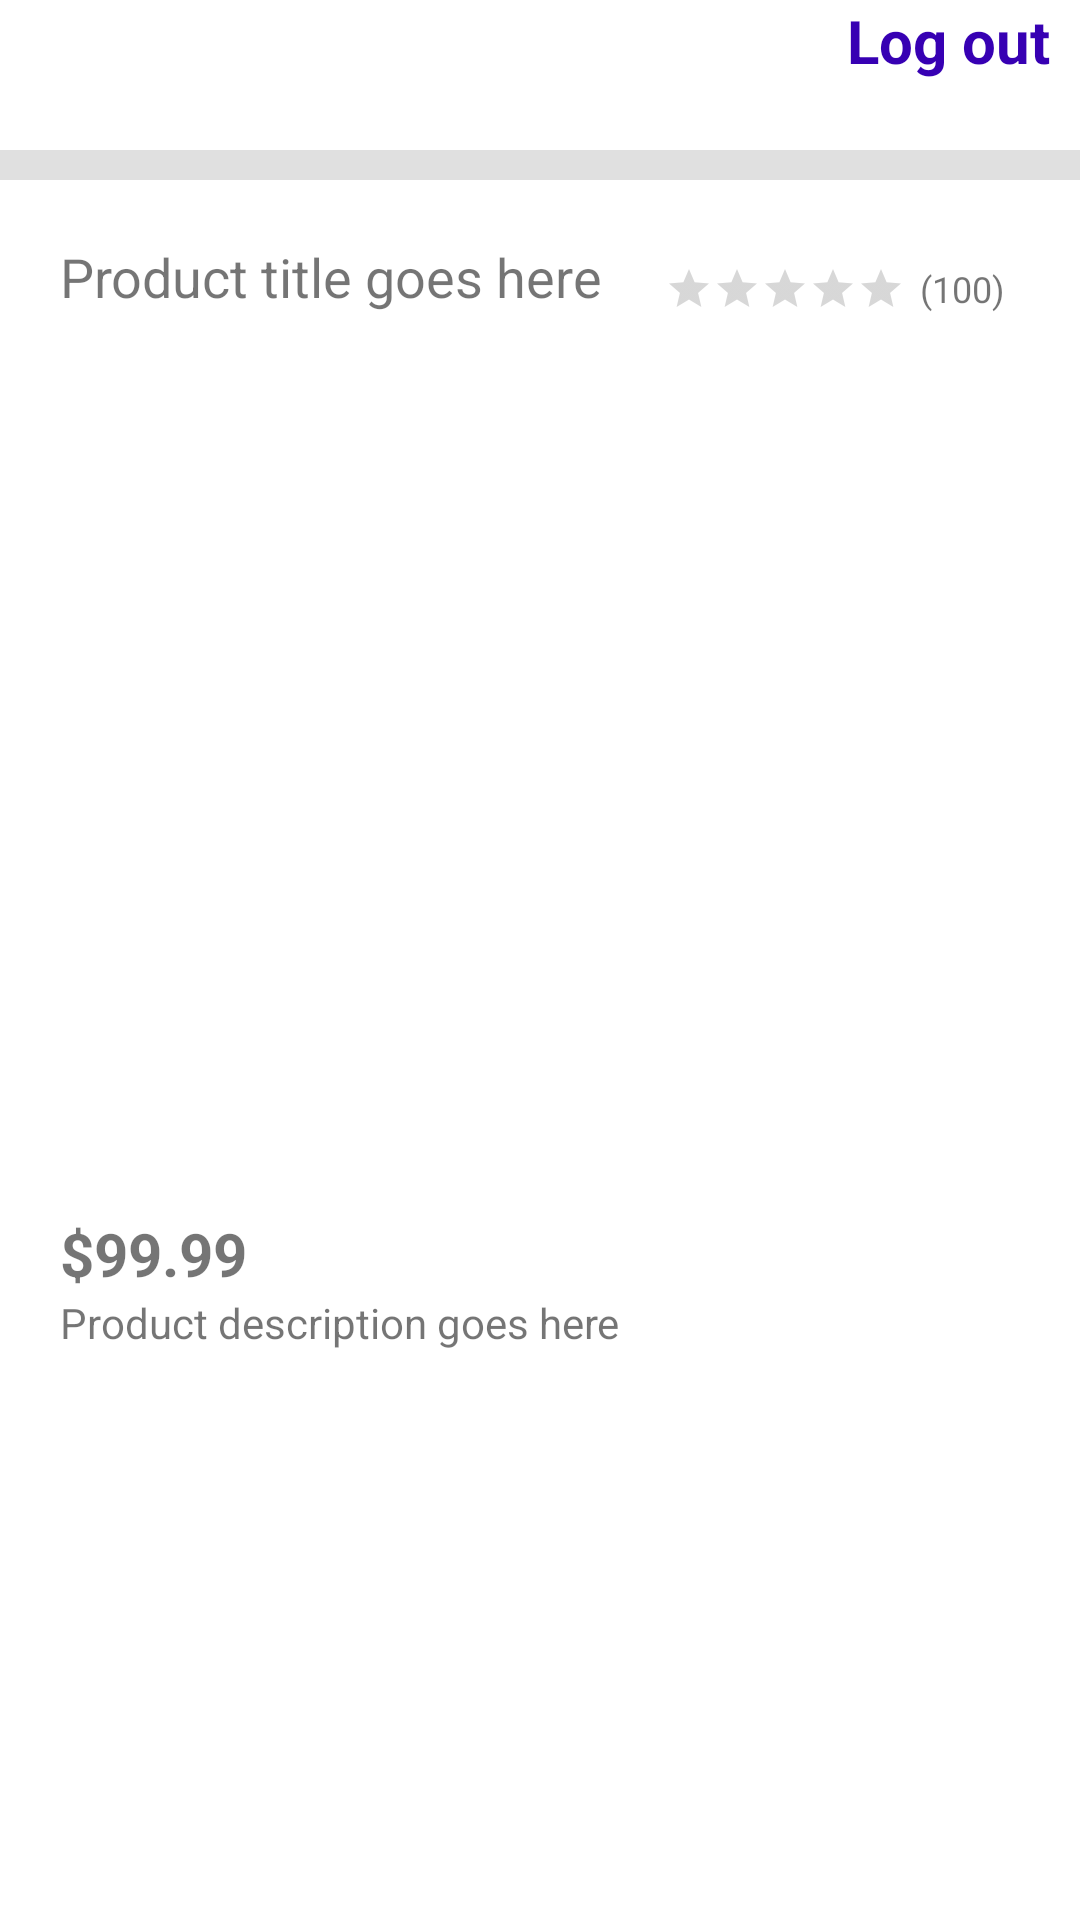

Layout XML and referenced resources for this Android screen:
<!-- AndroidManifest.xml: application theme Theme.Practice3 -->
<!-- res/layout/activity_product.xml -->
<?xml version="1.0" encoding="utf-8"?>
<RelativeLayout xmlns:android="http://schemas.android.com/apk/res/android"
    xmlns:tools="http://schemas.android.com/tools"
    android:layout_width="match_parent"
    android:layout_height="match_parent"
    android:orientation="horizontal"
    tools:context=".activity.ProductActivity"
    android:layout_marginTop="10dp">

    <Button
        android:id="@+id/back_to_search_btn"
        android:background="@drawable/baseline_arrow_back_24"
        android:layout_width="50dp"
        android:layout_height="50dp"
        android:layout_alignParentStart="true"/>

    <TextView
        android:id="@+id/logout_link"
        android:layout_alignParentEnd="true"
        android:clickable="true"
        android:text="@string/log_out"
        android:layout_width="wrap_content"
        android:layout_height="wrap_content"
        android:textSize="20sp"
        android:textColor="@color/purple_700"
        android:textStyle="bold"
        android:layout_marginRight="10dp"/>

    <View
        android:layout_below="@+id/back_to_search_btn"
        android:id="@+id/dividerTop"
        android:layout_width="match_parent"
        android:layout_height="10dp"
        android:background="?android:attr/listDivider" />

    <RelativeLayout
        android:layout_width="match_parent"
        android:layout_height="match_parent"
        android:orientation="horizontal"
        android:layout_below="@+id/dividerTop"
        android:padding="20dp">

        <TextView
            android:id="@+id/product_title_label"
            android:layout_width="250dp"
            android:layout_height="wrap_content"
            android:text="Product title goes here"
            android:textSize="18sp"/>

        <RatingBar
            android:id="@+id/product_rating_bar"
            android:layout_toStartOf="@+id/num_of_ratings"
            android:layout_above="@+id/product_img_holder"
            android:layout_width="wrap_content"
            android:layout_height="wrap_content"
            android:numStars="5"
            style="?android:attr/ratingBarStyleSmall"/>

        <TextView
            android:id="@+id/num_of_ratings"
            android:text="(100)"
            android:layout_width="wrap_content"
            android:layout_height="wrap_content"
            android:layout_alignParentEnd="true"
            android:layout_above="@+id/product_img_holder"
            android:textSize="12sp"
            android:paddingLeft="5dp"
            android:paddingRight="5dp"/>

        <ImageView
            android:id="@+id/product_img_holder"
            android:layout_below="@id/product_title_label"
            android:layout_width="match_parent"
            android:layout_height="300dp"/>

        <TextView
            android:id="@+id/product_price_label"
            android:layout_below="@+id/product_img_holder"
            android:layout_width="match_parent"
            android:layout_height="wrap_content"
            android:textSize="20sp"
            android:textStyle="bold"
            android:text="$99.99"/>

        <TextView
            android:id="@+id/product_description"
            android:layout_below="@id/product_price_label"
            android:layout_width="match_parent"
            android:layout_height="wrap_content"
            android:text="Product description goes here"/>

    </RelativeLayout>

</RelativeLayout>
<!-- resources referenced by this layout -->
<resources>
  <string name="log_out">Log out</string>
  <style name="Theme.Practice3" parent="Theme.MaterialComponents.DayNight.DarkActionBar">
          
          <item name="colorPrimary">@color/purple_500</item>
          <item name="colorPrimaryVariant">@color/purple_700</item>
          <item name="colorOnPrimary">@color/white</item>
          
          <item name="colorSecondary">@color/teal_200</item>
          <item name="colorSecondaryVariant">@color/teal_700</item>
          <item name="colorOnSecondary">@color/black</item>
          
          <item name="android:statusBarColor">?attr/colorPrimaryVariant</item>
          
      </style>
  <!-- not gathered from this repository: default colours our renderer supplied (Android Studio template values) -->
  <color name="purple_500">#FF6200EE</color>
  <color name="purple_700">#FF3700B3</color>
  <color name="teal_200">#FF03DAC5</color>
  <color name="teal_700">#FF018786</color>
  <color name="black">#FF000000</color>
  <color name="white">#FFFFFFFF</color>
</resources>
